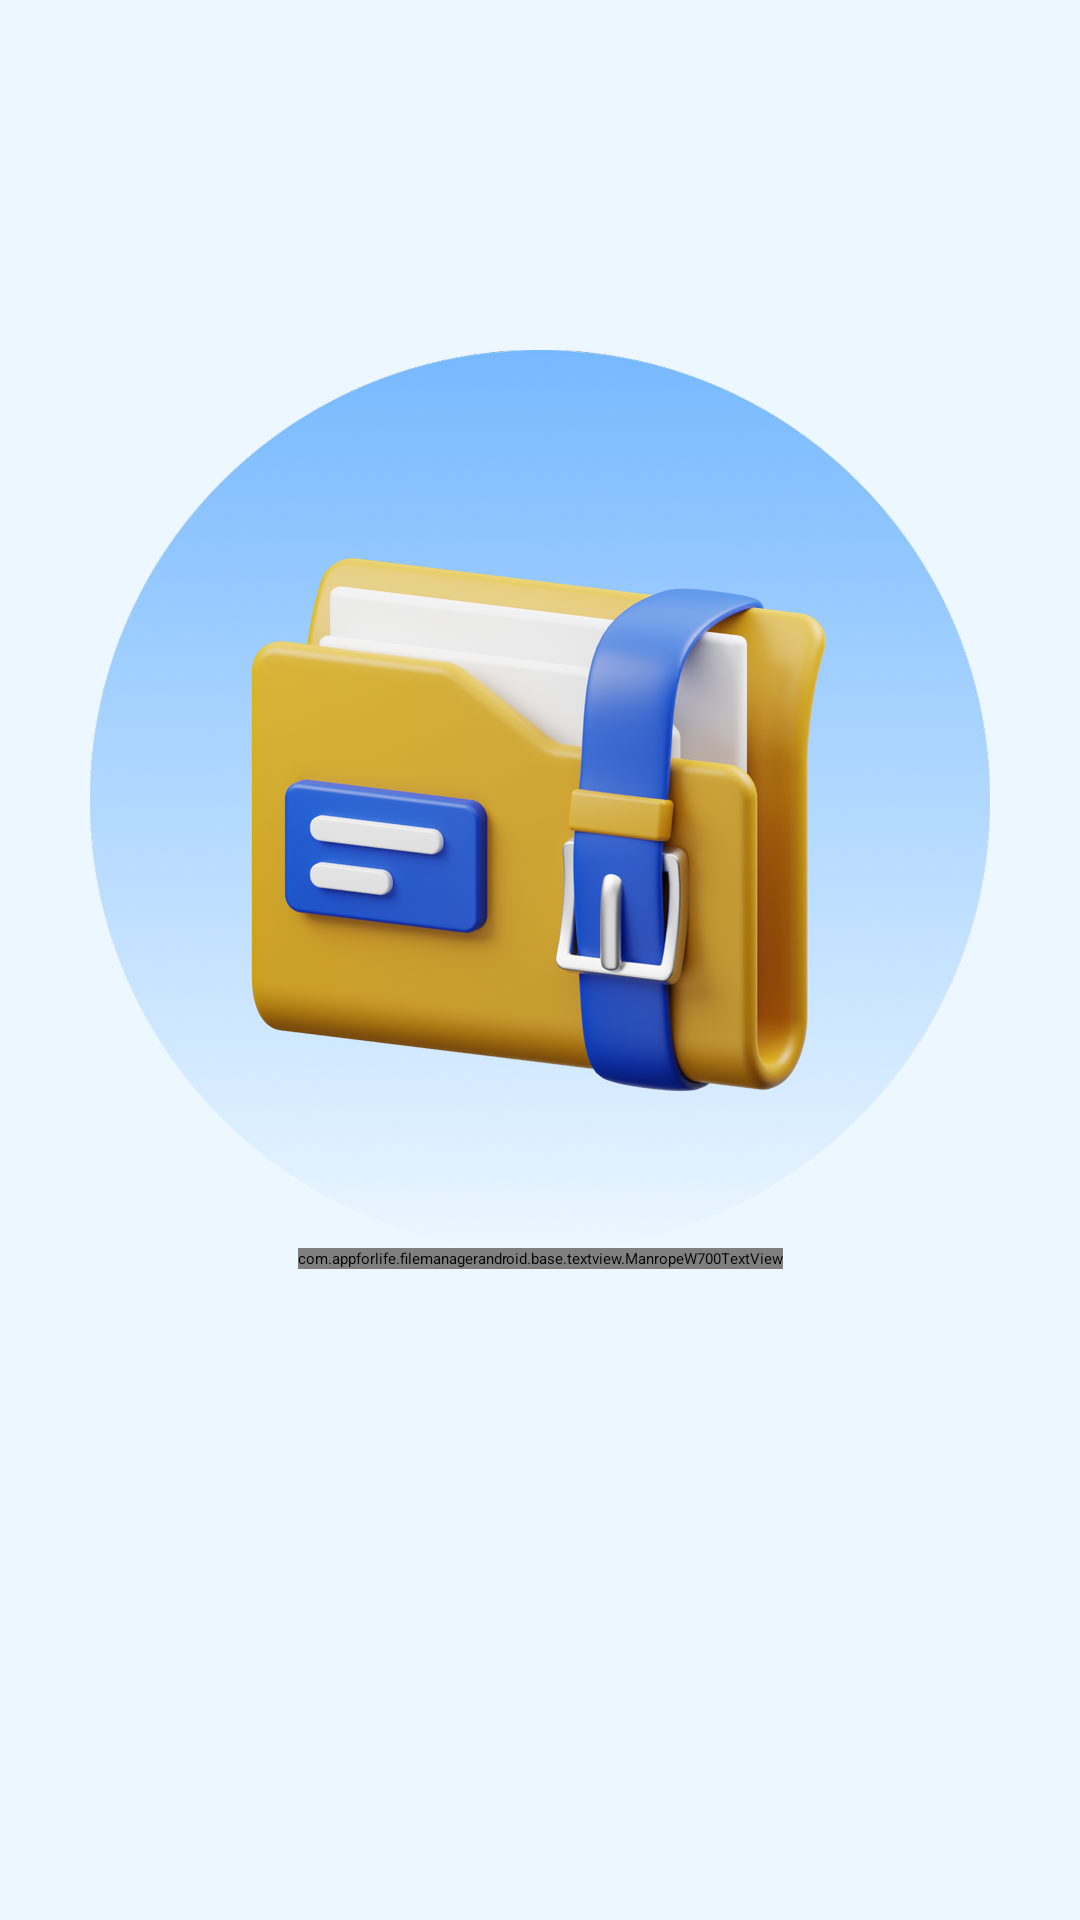

This screen was rendered from an Android layout file. Write that file and the resources it references.
<!-- AndroidManifest.xml: application theme Theme.Filemanager -->
<!-- res/layout/fragment_onboarding_two.xml -->
<?xml version="1.0" encoding="utf-8"?>
<layout xmlns:android="http://schemas.android.com/apk/res/android"
    xmlns:app="http://schemas.android.com/apk/res-auto"
    xmlns:tools="http://schemas.android.com/tools">

    <data>

    </data>

    <androidx.constraintlayout.widget.ConstraintLayout
        android:layout_width="match_parent"
        android:layout_height="match_parent"
        android:background="@color/c_ECF7FF"
        tools:context=".ui.onboarding.OnboardingOneFragment">

        <androidx.appcompat.widget.AppCompatImageView
            android:layout_width="wrap_content"
            android:layout_height="wrap_content"
            android:layout_marginTop="@dimen/x120dp"
            android:src="@drawable/bg_ob_2"
            app:layout_constraintEnd_toEndOf="parent"
            app:layout_constraintStart_toStartOf="parent"
            app:layout_constraintTop_toTopOf="parent" />

        <androidx.constraintlayout.widget.Guideline
            android:id="@+id/gl"
            android:layout_width="wrap_content"
            android:layout_height="wrap_content"
            android:orientation="horizontal"
            app:layout_constraintGuide_percent="0.65" />

        <com.appforlife.filemanagerandroid.base.textview.ManropeW700TextView
            android:layout_width="wrap_content"
            android:layout_height="wrap_content"
            android:gravity="center"
            android:text="Manage all your files\nin one place"
            android:textColor="@color/c_222831"
            android:textSize="@dimen/x20sp"
            app:layout_constraintEnd_toEndOf="parent"
            app:layout_constraintStart_toStartOf="parent"
            app:layout_constraintTop_toBottomOf="@id/gl"/>


    </androidx.constraintlayout.widget.ConstraintLayout>
</layout>
<!-- resources referenced by this layout -->
<resources>
  <color name="c_222831">#222831</color>
  <color name="c_ECF7FF">#ECF7FF</color>
  <dimen name="x120dp">120.00dp</dimen>
  <dimen name="x20sp">20.00sp</dimen>
  <!-- drawable bg_ob_2: png bitmap (drawable-hdpi, 153226 bytes) -->
</resources>
